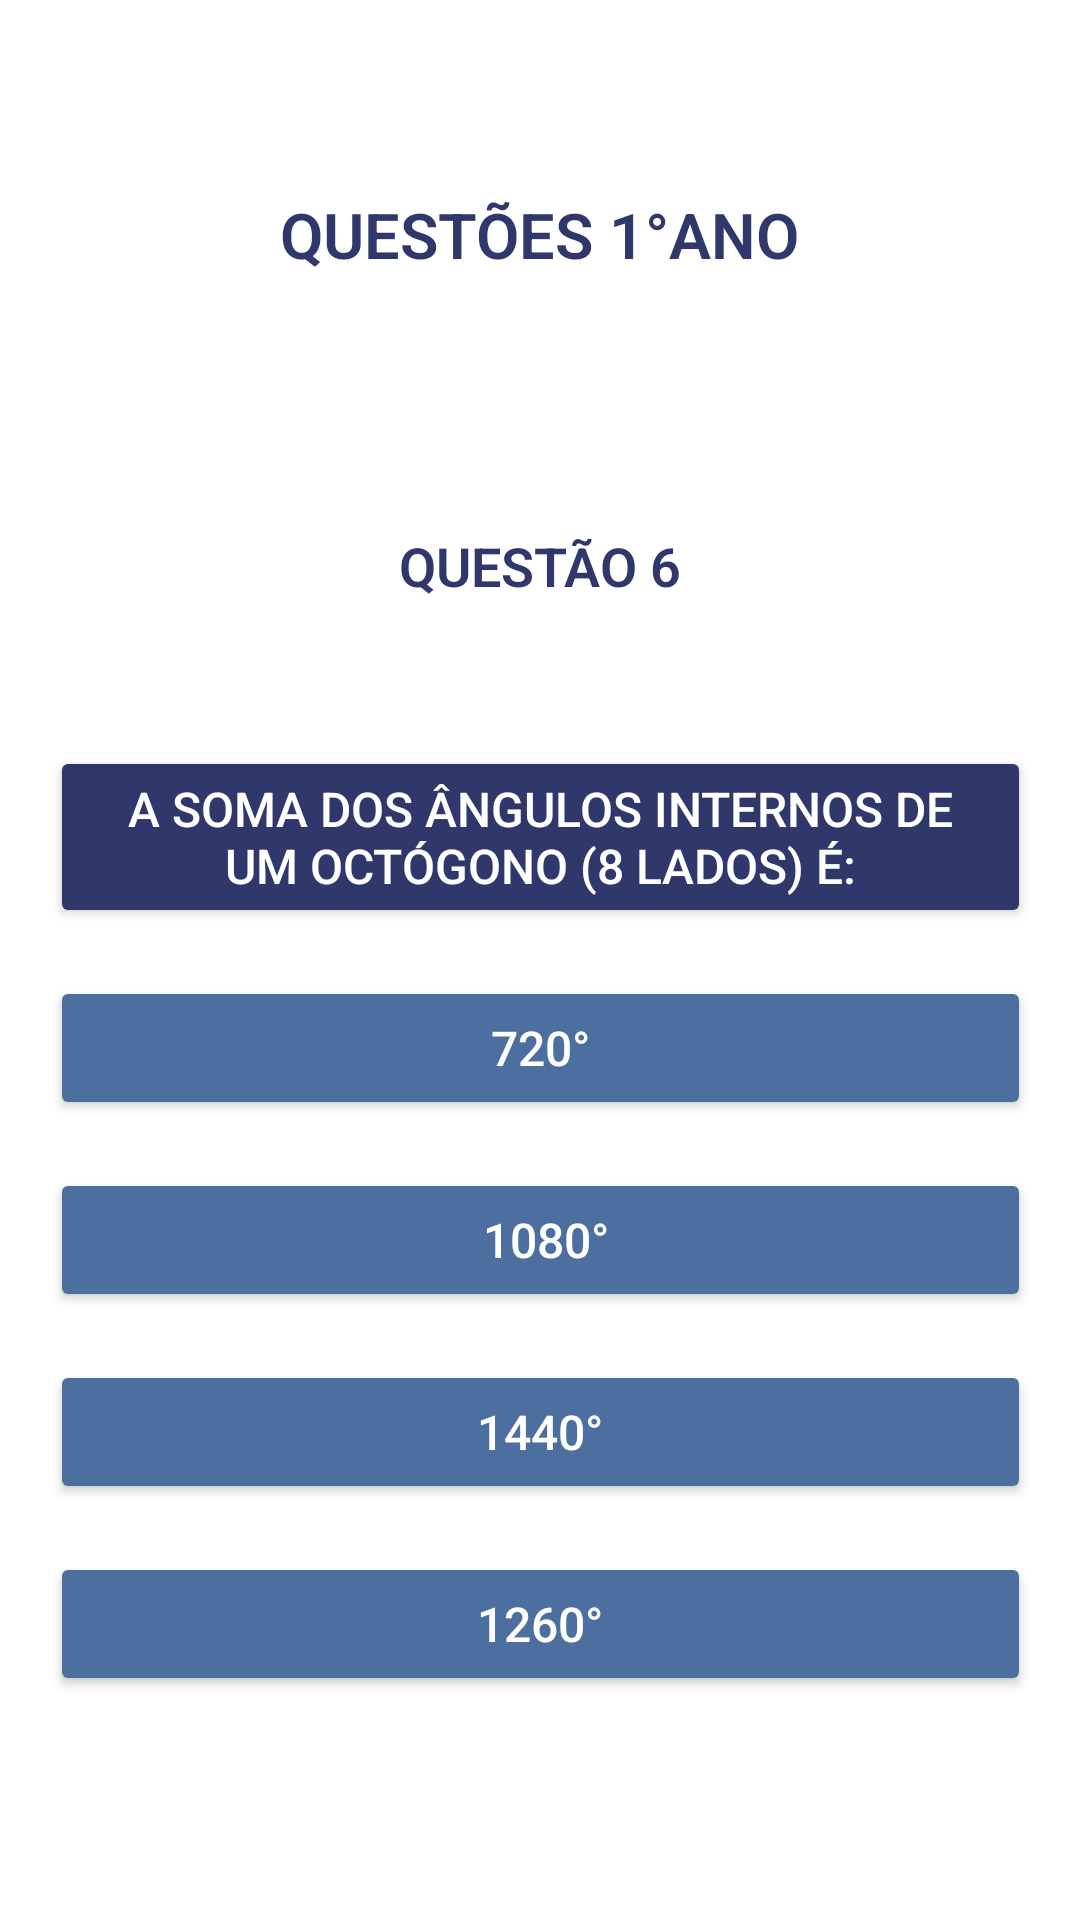

Produce the Android XML layout that renders to this screen, including the resource entries it uses.
<!-- AndroidManifest.xml: application theme Theme.Material3.DayNight.NoActionBar -->
<!-- res/layout/primeira_serie_questao006.xml -->
<?xml version="1.0" encoding="utf-8"?>
<androidx.constraintlayout.widget.ConstraintLayout xmlns:android="http://schemas.android.com/apk/res/android"
    xmlns:app="http://schemas.android.com/apk/res-auto"
    xmlns:tools="http://schemas.android.com/tools"
    android:id="@+id/main"
    android:layout_width="match_parent"
    android:layout_height="match_parent"
    android:background="@android:color/white"
    tools:context=".Questoes1AnoActivitys.PrimeiraSerieQuestao006Activity">

    <TextView
        android:id="@+id/texto_serie"
        android:layout_width="wrap_content"
        android:layout_height="wrap_content"
        android:layout_marginTop="64dp"
        android:fontFamily="sans-serif-light"
        android:text="QUESTÕES 1°ANO"
        android:textColor="#2F376B"
        android:textSize="21dp"
        android:textStyle="bold"
        app:layout_constraintEnd_toEndOf="parent"
        app:layout_constraintHorizontal_bias="0.5"
        app:layout_constraintStart_toStartOf="parent"
        app:layout_constraintTop_toTopOf="parent" />

    <TextView
        android:id="@+id/questao2"
        android:layout_width="wrap_content"
        android:layout_height="wrap_content"
        android:layout_marginTop="84dp"
        android:fontFamily="sans-serif-light"
        android:text="QUESTÃO 6"
        android:textColor="#2F376B"
        android:textSize="18dp"
        android:textStyle="bold"
        app:layout_constraintEnd_toEndOf="parent"
        app:layout_constraintHorizontal_bias="0.5"
        app:layout_constraintStart_toStartOf="parent"
        app:layout_constraintTop_toBottomOf="@+id/texto_serie" />

    <Button
        android:id="@+id/pergunta1"
        android:layout_width="327sp"
        android:layout_height="wrap_content"
        android:layout_marginTop="48dp"
        android:backgroundTint="#2F376B"
        android:text="A soma dos ângulos internos de um octógono (8 lados) é:"
        android:textColor="@android:color/white"
        android:textSize="16sp"
        app:layout_constraintEnd_toEndOf="parent"
        app:layout_constraintHorizontal_bias="0.5"
        app:layout_constraintStart_toStartOf="parent"
        app:layout_constraintTop_toBottomOf="@+id/questao2" />

    <Button
        android:id="@+id/alt1"
        android:layout_width="327sp"
        android:layout_height="wrap_content"
        android:layout_marginTop="16dp"
        android:backgroundTint="#4d6f9f"
        android:text="720°"
        android:textColor="@android:color/white"
        android:textSize="16sp"
        app:layout_constraintEnd_toEndOf="parent"
        app:layout_constraintHorizontal_bias="0.5"
        app:layout_constraintStart_toStartOf="parent"
        app:layout_constraintTop_toBottomOf="@+id/pergunta1" />

    <Button
        android:id="@+id/alt2"
        android:layout_width="327sp"
        android:layout_height="wrap_content"
        android:layout_marginTop="16dp"
        android:backgroundTint="#4d6f9f"
        android:text=" 1080°"
        android:textColor="@android:color/white"
        android:textSize="16sp"
        app:layout_constraintEnd_toEndOf="parent"
        app:layout_constraintHorizontal_bias="0.5"
        app:layout_constraintStart_toStartOf="parent"
        app:layout_constraintTop_toBottomOf="@+id/alt1" />

    <Button
        android:id="@+id/alt3"
        android:layout_width="327sp"
        android:layout_height="wrap_content"
        android:layout_marginTop="16dp"
        android:backgroundTint="#4d6f9f"
        android:text="1440°"
        android:textColor="@android:color/white"
        android:textSize="16sp"
        app:layout_constraintEnd_toEndOf="parent"
        app:layout_constraintHorizontal_bias="0.5"
        app:layout_constraintStart_toStartOf="parent"
        app:layout_constraintTop_toBottomOf="@+id/alt2" />

    <Button
        android:id="@+id/alt4"
        android:layout_width="327sp"
        android:layout_height="wrap_content"
        android:layout_marginTop="16dp"
        android:backgroundTint="#4d6f9f"
        android:text="1260°"
        android:textColor="@android:color/white"
        android:textSize="16sp"
        app:layout_constraintEnd_toEndOf="parent"
        app:layout_constraintHorizontal_bias="0.5"
        app:layout_constraintStart_toStartOf="parent"
        app:layout_constraintTop_toBottomOf="@+id/alt3" />

</androidx.constraintlayout.widget.ConstraintLayout>
<!-- resources referenced by this layout -->
<resources>

</resources>
